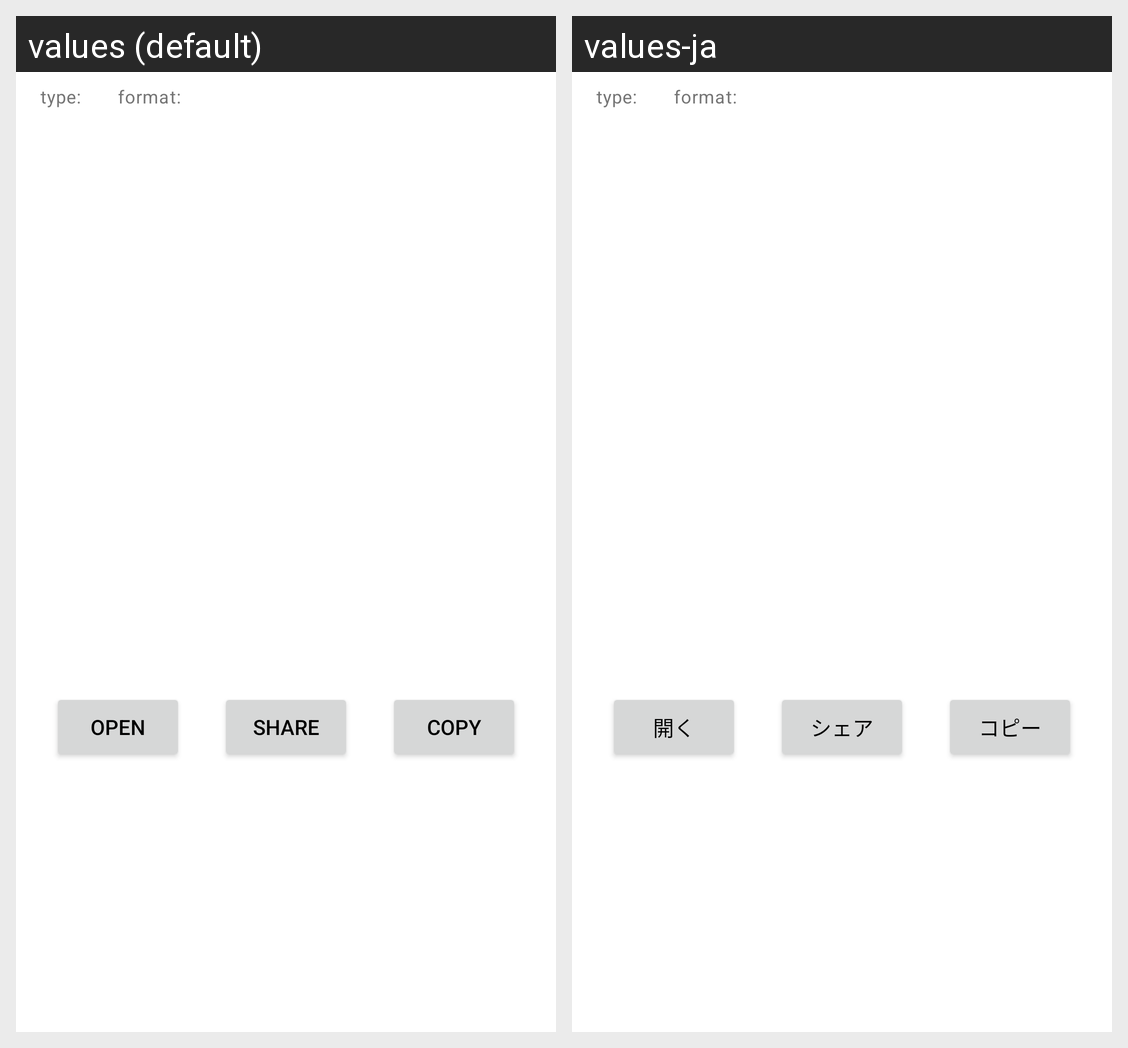

Strings drawn on this Android screen and how each of the app's shown locales translates them:
Android screen res/layout/dialog_result.xml rendered under 2 locales, left to right: values (default), values-ja. Device: Nexus 5 (rendered at 1080×1920; each locale shown at half size, 540×960, under a caption strip naming it); theme Theme.CodeReader.
Strings drawn on this screen, with the default value and each locale's value (text and hints the layout hard-codes, and strings that could not be matched under every locale, appear in the picture but are not listed):

label_type
  values: type:
  values-ja: type:

label_format
  values: format:
  values-ja: format:

action_open
  values: open
  values-ja: 開く

action_share
  values: share
  values-ja: シェア

action_copy
  values: copy
  values-ja: コピー
